4-way image classification set "dataset" from GitHub (Sir-Branch/Coin-Detector); label vocabulary: moneda1, moneda2, moneda25, moneda50.

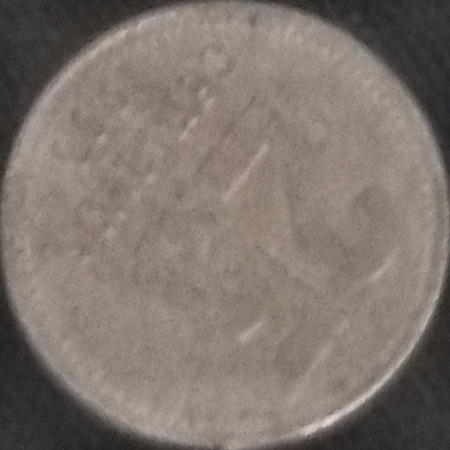
Label: moneda25

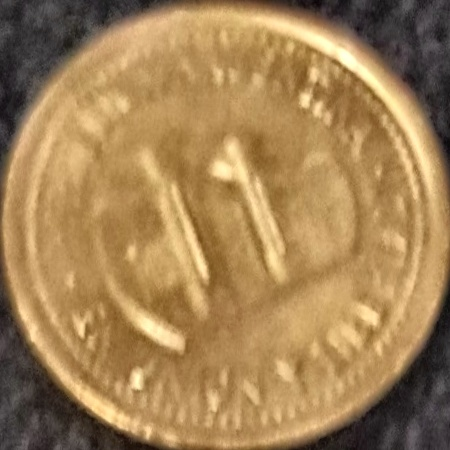
Label: moneda50

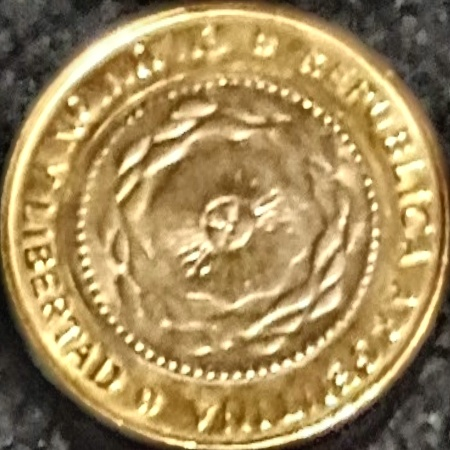
Label: moneda2

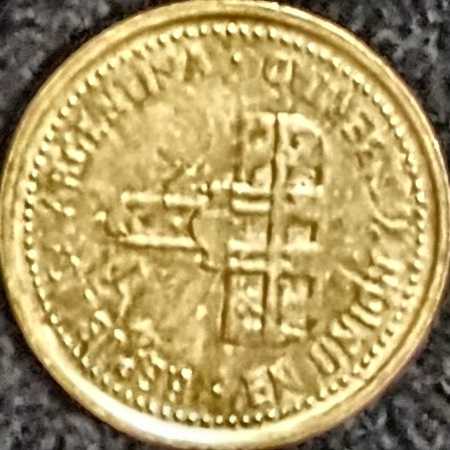
Label: moneda25

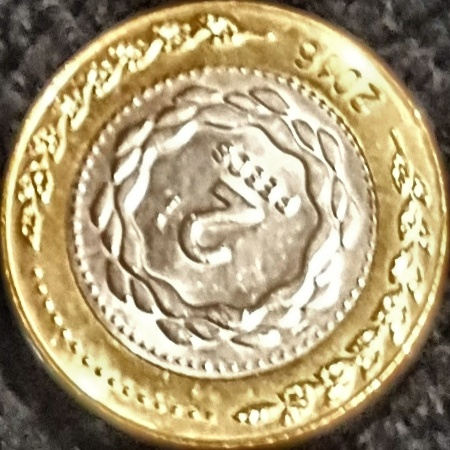
Label: moneda2

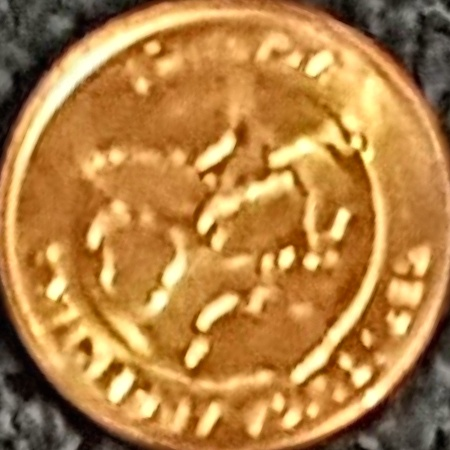
Label: moneda1
